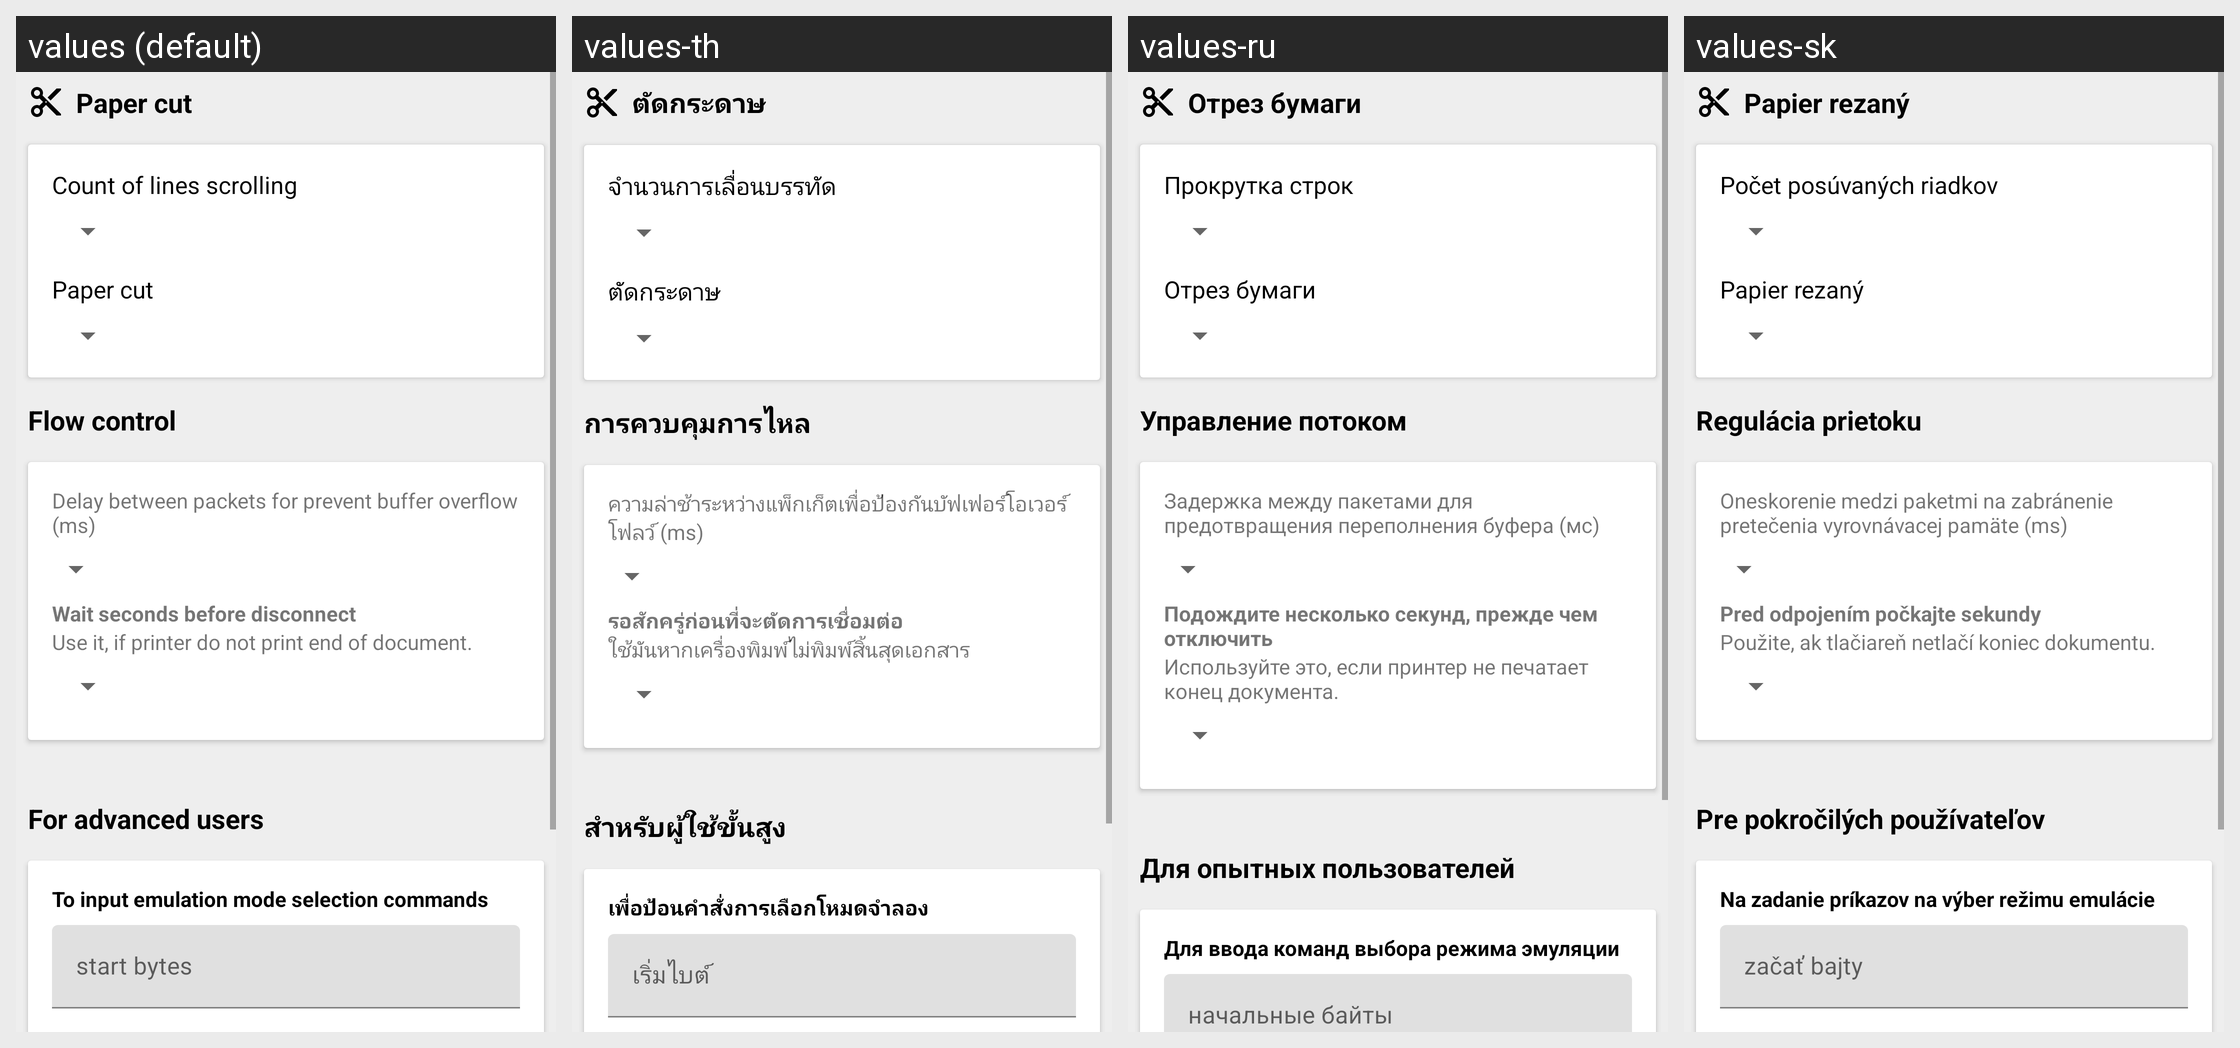

For this localized Android screen grid, give each drawn string resource with its value in every locale shown.
Android screen res/layout/activity_profile_zpl.xml rendered under 4 locales, left to right: values (default), values-th, values-ru, values-sk. Device: Nexus 5 (rendered at 1080×1920; each locale shown at half size, 540×960, under a caption strip naming it); theme AppTheme.
Other locales in the repository, not shown: values-af, values-am, values-ar, values-as, values-az, values-be, values-bg, values-bn, values-bs, values-ca, values-cs, values-da, values-de, values-el, values-en-rAU, values-en-rCA, values-en-rGB, values-en-rXC, values-es, values-es-rUS, values-et, values-eu, values-fa, values-fi, values-fr, values-fr-rCA, values-gl, values-gu, values-hi, values-hr, values-hu, values-hy, values-in, values-is, values-it, values-iw, values-ja, values-ka, values-kk, values-km, values-kn, values-ko, values-ky, values-lo, values-lt, values-lv, values-mk, values-ml, values-mn, values-mr, values-ms, values-my, values-nb, values-ne, values-nl, values-or, values-pa, values-pl, values-pt, values-pt-rBR, values-pt-rPT, values-ro, values-si, values-sl, values-sq, values-sr, values-sv, values-sw, values-ta, values-te, values-tl, values-tr, values-tr-rTR, values-uk, values-ur, values-uz, values-vi, values-zh-rCN, values-zh-rHK, values-zh-rTW, values-zu.
Strings drawn on this screen, with the default value and each locale's value (text and hints the layout hard-codes, and strings that could not be matched under every locale, appear in the picture but are not listed):

cut_command
  values: Paper cut
  values-th: ตัดกระดาษ
  values-ru: Отрез бумаги
  values-sk: Papier rezaný

skip_lines
  values: Count of lines scrolling
  values-th: จำนวนการเลื่อนบรรทัด
  values-ru: Прокрутка строк
  values-sk: Počet posúvaných riadkov

flow_control
  values: Flow control
  values-th: การควบคุมการไหล
  values-ru: Управление потоком
  values-sk: Regulácia prietoku

buffer_protect_delay_ms
  values: Delay between packets for prevent buffer overflow (ms)
  values-th: ความล่าช้าระหว่างแพ็กเก็ตเพื่อป้องกันบัฟเฟอร์โอเวอร์โฟลว์ (ms)
  values-ru: Задержка между пакетами для предотвращения переполнения буфера (мс)
  values-sk: Oneskorenie medzi paketmi na zabránenie pretečenia vyrovnávacej pamäte (ms)

wait_before_disconnect
  values: Wait seconds before disconnect
  values-th: รอสักครู่ก่อนที่จะตัดการเชื่อมต่อ
  values-ru: Подождите несколько секунд, прежде чем отключить
  values-sk: Pred odpojením počkajte sekundy

use_it_if_printer_don_t
  values: Use it, if printer do not print end of document.
  values-th: ใช้มันหากเครื่องพิมพ์ไม่พิมพ์สิ้นสุดเอกสาร
  values-ru: Используйте это, если принтер не печатает конец документа.
  values-sk: Použite, ak tlačiareň netlačí koniec dokumentu.

for_expert
  values: For advanced users
  values-th: สำหรับผู้ใช้ขั้นสูง
  values-ru: Для опытных пользователей
  values-sk: Pre pokročilých používateľov

to_input_emulation_mode_selection_commands
  values: To input emulation mode selection commands
  values-th: เพื่อป้อนคำสั่งการเลือกโหมดจำลอง
  values-ru: Для ввода команд выбора режима эмуляции
  values-sk: Na zadanie príkazov na výber režimu emulácie

start_bytes
  values: start bytes
  values-th: เริ่มไบต์
  values-ru: начальные байты
  values-sk: začať bajty
